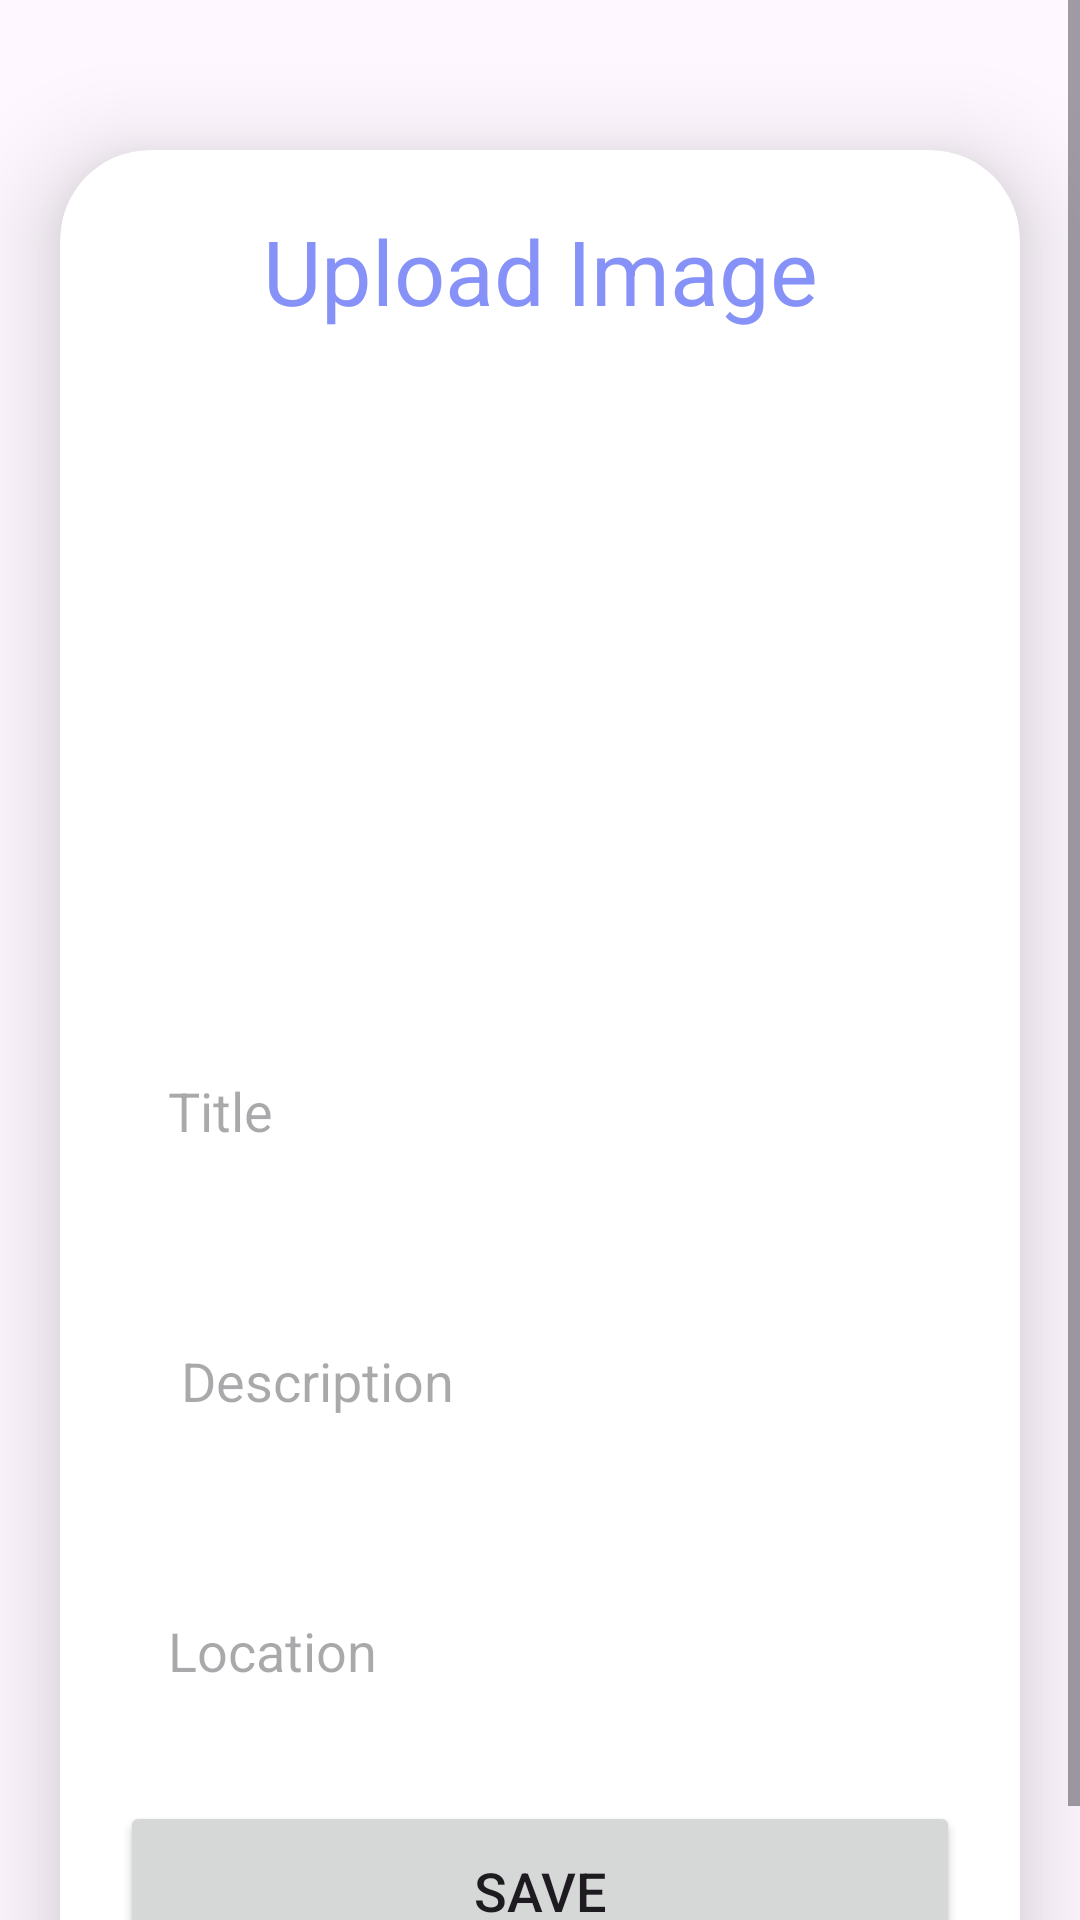

Here is an Android app screen rendered from its layout file. Give the layout XML and the strings, colors and styles it references.
<!-- AndroidManifest.xml: application theme Theme.Loginsignuptestcase1 -->
<!-- res/layout/activity_upload.xml -->
<?xml version="1.0" encoding="utf-8"?>
<ScrollView
    xmlns:android="http://schemas.android.com/apk/res/android"
    xmlns:app="http://schemas.android.com/apk/res-auto"
    xmlns:tools="http://schemas.android.com/tools"
    android:layout_width="match_parent"
    android:layout_height="match_parent"
    android:orientation="vertical"
    tools:context=".UploadActivity">

    <androidx.cardview.widget.CardView
        android:layout_width="match_parent"
        android:layout_height="wrap_content"
        android:layout_marginTop="50dp"
        android:layout_marginEnd="20dp"
        android:layout_marginStart="20dp"
        app:cardCornerRadius="30dp"
        app:cardElevation="20dp">

        <LinearLayout
            android:layout_width="match_parent"
            android:layout_height="wrap_content"
            android:orientation="vertical"
            android:layout_gravity="center_horizontal"
            android:padding="20dp"
            android:background="@drawable/lavender_border">

            <TextView
                android:layout_width="match_parent"
                android:layout_height="wrap_content"
                android:text="Upload Image"
                android:textSize="30sp"
                android:textAlignment="center"
                android:textColor="@color/lavender"/>

            <ImageView
                android:layout_width="match_parent"
                android:layout_height="200dp"
                android:src="@drawable/uploadimg"
                android:id="@+id/uploadImage"
                android:layout_marginTop="10dp"
                android:scaleType="fitXY"/>

            <EditText
                android:layout_width="match_parent"
                android:layout_height="60dp"
                android:id="@+id/uploadTitle"
                android:background="@drawable/lavender_border"
                android:layout_marginTop="20dp"
                android:padding="16dp"
                android:hint="Title"
                android:gravity="start|center_vertical"
                android:textColor="@color/lavender"/>

            <EditText
                android:layout_width="match_parent"
                android:layout_height="80dp"
                android:id="@+id/uploadDesc"
                android:background="@drawable/lavender_border"
                android:layout_marginTop="20dp"
                android:padding="16dp"
                android:hint=" Description"
                android:gravity="start|center_vertical"
                android:textColor="@color/lavender"/>

            <EditText
                android:layout_width="match_parent"
                android:layout_height="60dp"
                android:id="@+id/uploadLoc"
                android:background="@drawable/lavender_border"
                android:layout_marginTop="20dp"
                android:padding="16dp"
                android:hint="Location"
                android:gravity="start|center_vertical"
                android:textColor="@color/lavender"/>

            <Button
                android:layout_width="match_parent"
                android:layout_height="60dp"
                android:text="Save"
                android:id="@+id/saveButton"
                android:textSize="18sp"
                android:layout_marginTop="20dp"
                app:cornerRadius = "20dp"/>

        </LinearLayout>

    </androidx.cardview.widget.CardView>

</ScrollView>
<!-- resources referenced by this layout -->
<resources>
  <color name="lavender">#8692f7</color>
  <style name="Theme.Loginsignuptestcase1" parent="Base.Theme.Loginsignuptestcase1" />
  <style name="Base.Theme.Loginsignuptestcase1" parent="Theme.Material3.DayNight.NoActionBar">
          
          
          <item name="colorPrimary">@color/lavender</item>
          <item name="colorPrimaryVariant">@color/lavender</item>
          <item name="colorOnPrimary">@color/white</item>
          
          <item name="colorSecondary">@color/teal_200</item>
          <item name="colorSecondaryVariant">@color/teal_700</item>
          <item name="colorOnSecondary">@color/black</item>
          
          <item name="android:statusBarColor">?attr/colorPrimaryVariant</item>
          
      </style>
  <color name="white">#FFFFFFFF</color>
  <color name="teal_200">#FF03DAC5</color>
  <color name="teal_700">#FF018786</color>
  <color name="black">#FF000000</color>
</resources>
